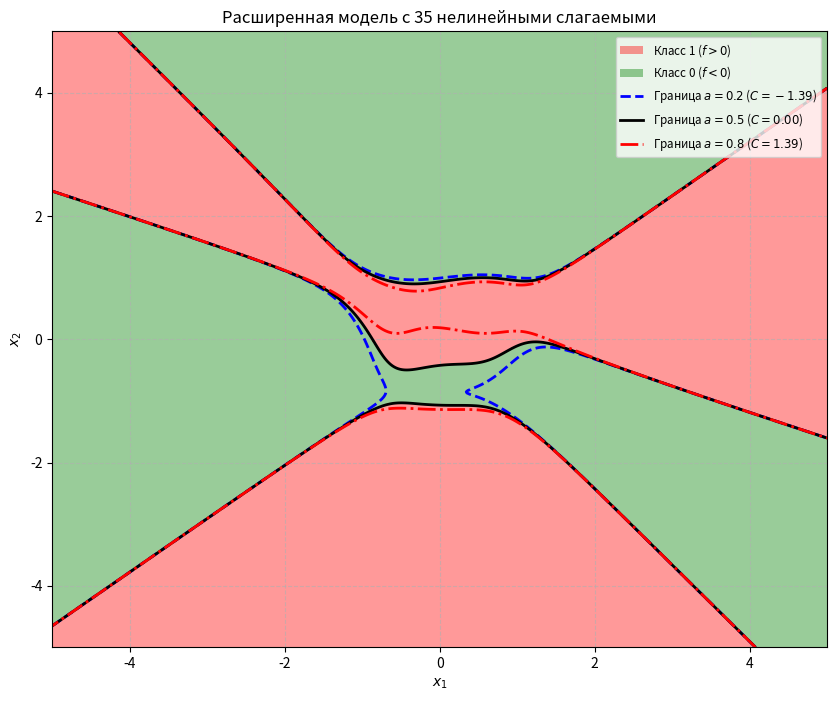

Here is the Python script that generated this plot:
import numpy as np
import matplotlib.pyplot as plt
from matplotlib.lines import Line2D
from matplotlib.patches import Rectangle
import warnings

warnings.filterwarnings("ignore", category=RuntimeWarning)

# Исходные параметры модели
theta_base = np.array([1, 0, 2, 1, 1, 0])

# Генерируем 35 дополнительных нелинейных слагаемых с коэффициентами от -2 до 2
np.random.seed(42)
theta_extra = np.random.uniform(-2, 2, 35)

# Объединяем все коэффициенты
theta = np.concatenate([theta_base, theta_extra])

# Функция модели с 35 дополнительными слагаемыми
def mat_model_output_extended(x1, x2, theta):
    # первые 6 слагаемых
    val = theta[0] + theta[1]*x1 + theta[2]*x2 + theta[3]*x1*x2 + theta[4]*x1**2 + theta[5]*x2**2
    
    # дополнительные 35 слагаемых
    powers = [
        (3,0),(0,3),(2,1),(1,2),(4,0),(0,4),(3,1),(1,3),(2,2),(5,0),
        (0,5),(4,1),(1,4),(3,2),(2,3),(6,0),(0,6),(5,1),(1,5),(4,2),
        (2,4),(3,3),(7,0),(0,7),(6,1),(1,6),(5,2),(2,5),(4,3),(3,4),
        (2,5),(1,6),(0,7),(7,0),(6,1)
    ]
    for coef, (i,j) in zip(theta[6:], powers):
        val += coef * (x1**i) * (x2**j)
    return val

# Пороги
def calculate_logit_c(a):
    return np.log(a / (1 - a))

a_values = [0.2, 0.5, 0.8]
colors = ['blue', 'black', 'red']
linestyles = ['--', '-', '-.']
C_values = [calculate_logit_c(a) for a in a_values]

# Сетка
x1_min, x1_max = -5, 5
x2_min, x2_max = -5, 5
resolution = 500
x1_grid = np.linspace(x1_min, x1_max, resolution)
x2_grid = np.linspace(x2_min, x2_max, resolution)
xx1, xx2 = np.meshgrid(x1_grid, x2_grid)

# Вычисляем модель
Z = mat_model_output_extended(xx1, xx2, theta)

plt.figure(figsize=(10, 8))

# Заливка областей классов по порогу a=0.5
C_fill = calculate_logit_c(0.5)
classification_map = (Z > C_fill).astype(int)
plt.contourf(xx1, xx2, classification_map, levels=[-0.1,0.5,1.1], colors=['green','red'], alpha=0.4)

# Построение линий уровня для каждого порога
for a_val, C_val, color, style in zip(a_values, C_values, colors, linestyles):
    plt.contour(xx1, xx2, Z, levels=[C_val], colors=color, linewidths=2, linestyles=style)

# Настройки графика
plt.title('Расширенная модель с 35 нелинейными слагаемыми')
plt.xlabel('$x_1$')
plt.ylabel('$x_2$')
plt.xlim(x1_min, x1_max)
plt.ylim(x2_min, x2_max)
plt.grid(True, linestyle='--', alpha=0.6)

# Легенда
legend_elements = [
    Rectangle((0,0),1,1,fc='red', alpha=0.4, label='Класс 1 ($f > 0$)'),
    Rectangle((0,0),1,1,fc='green', alpha=0.4, label='Класс 0 ($f < 0$)')
] + [
    Line2D([0],[0], color=c, lw=2, linestyle=s, label=f'Граница $a={v}$ ($C={C_val:.2f}$)')
    for v, C_val, c, s in zip(a_values, C_values, colors, linestyles)
]

plt.legend(handles=legend_elements, loc='upper right', fontsize='small')
plt.show()
